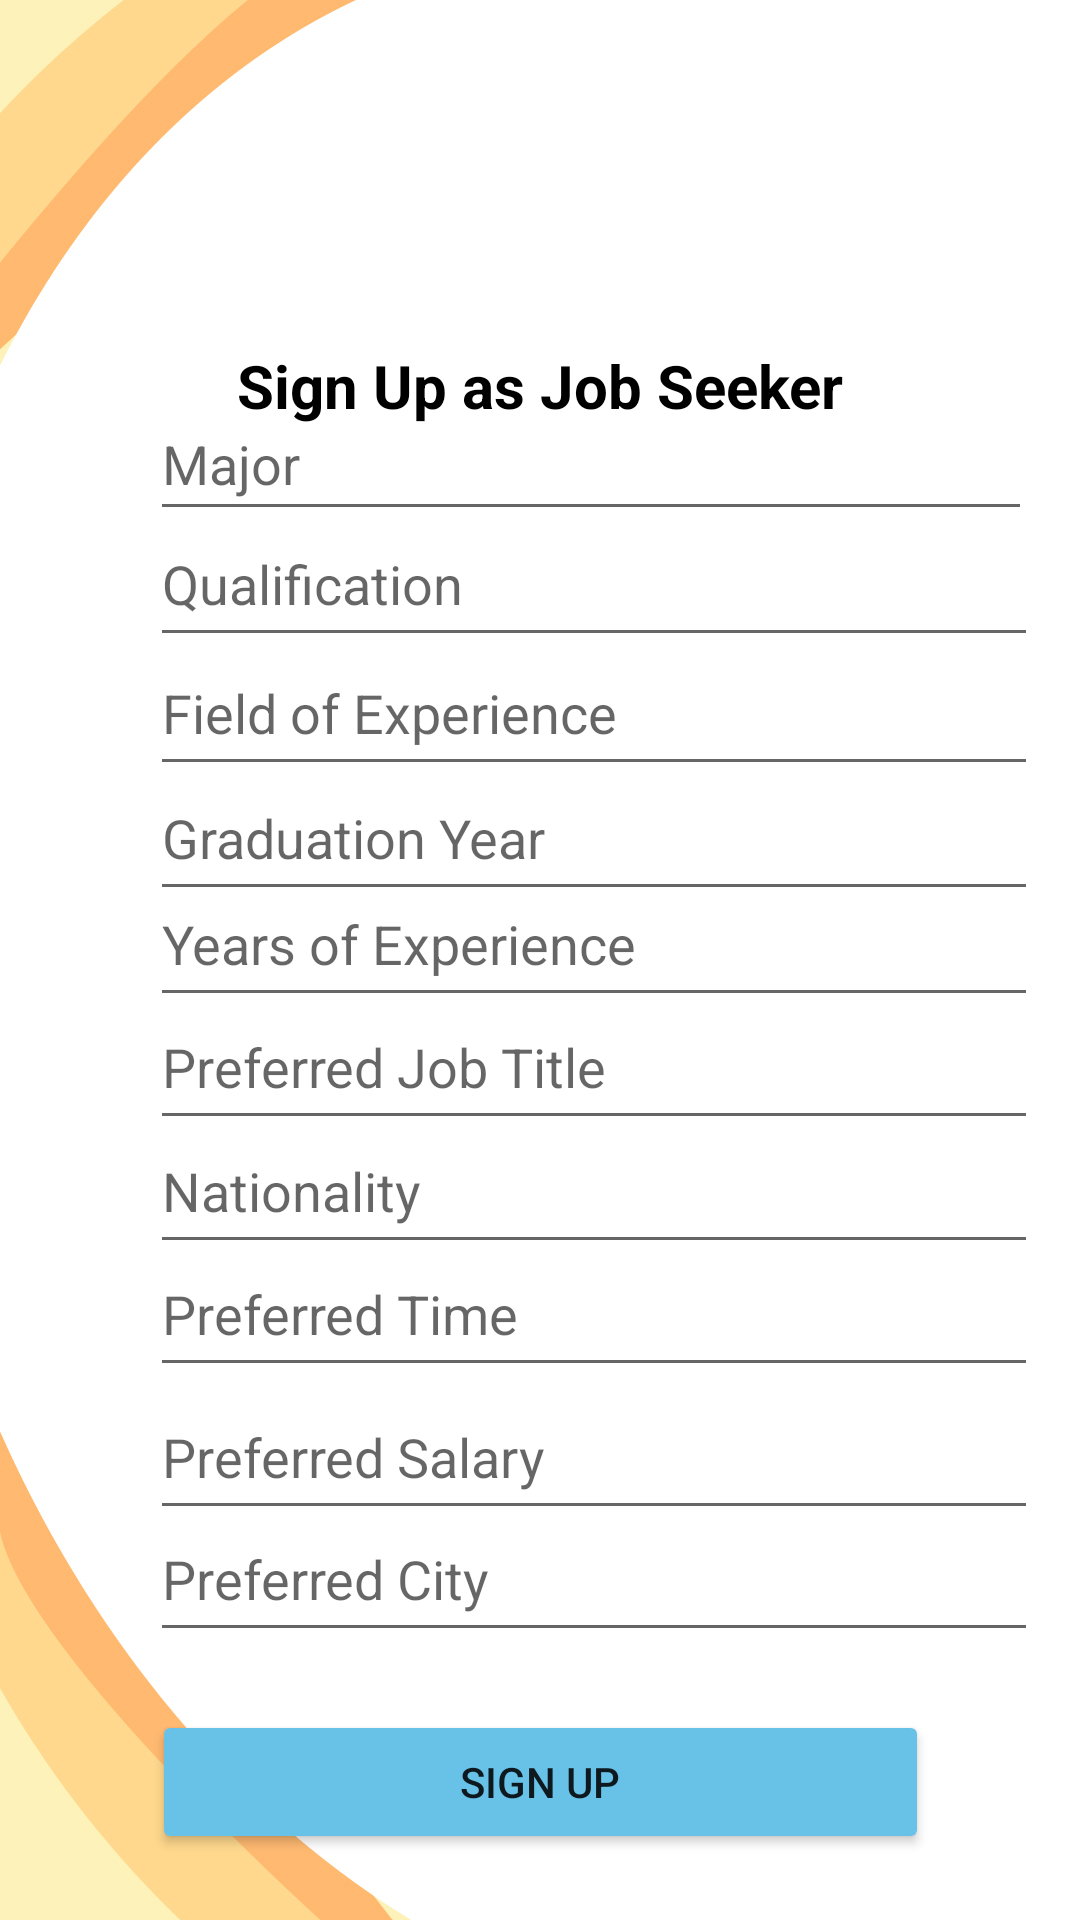

This screen was rendered from an Android layout file. Write that file and the resources it references.
<!-- AndroidManifest.xml: application theme Theme.Manal -->
<!-- res/layout/activity_registerjobseek2.xml -->
<?xml version="1.0" encoding="utf-8"?>
<androidx.constraintlayout.widget.ConstraintLayout xmlns:android="http://schemas.android.com/apk/res/android"
    xmlns:app="http://schemas.android.com/apk/res-auto"
    xmlns:tools="http://schemas.android.com/tools"
    android:layout_width="match_parent"
    android:layout_height="match_parent"
    android:background="@drawable/amjad"
    tools:context=".registerjobseek2">

    <EditText
        android:id="@+id/editTextMaijor"
        android:layout_width="294dp"
        android:layout_height="48dp"
        android:layout_marginStart="50dp"
        android:layout_marginEnd="155dp"
        android:ems="10"
        android:hint="Major"
        android:inputType="textPersonName"
        app:layout_constraintBottom_toBottomOf="parent"
        app:layout_constraintEnd_toEndOf="parent"
        app:layout_constraintHorizontal_bias="0.0"
        app:layout_constraintStart_toStartOf="parent"
        app:layout_constraintTop_toTopOf="parent"
        app:layout_constraintVertical_bias="0.218" />

    <EditText
        android:id="@+id/editiTextYearsofExperience"
        android:layout_width="296dp"
        android:layout_height="52dp"
        android:layout_marginEnd="155dp"
        android:ems="10"
        android:hint="Years of Experience"
        android:inputType="textPersonName"
        app:layout_constraintBottom_toBottomOf="parent"
        app:layout_constraintEnd_toEndOf="parent"
        app:layout_constraintHorizontal_bias="0.0"
        app:layout_constraintStart_toStartOf="@+id/editTextGraiduationYear"
        app:layout_constraintTop_toTopOf="parent"
        app:layout_constraintVertical_bias="0.488" />

    <EditText
        android:id="@+id/editTextFiieldofExperience"
        android:layout_width="296dp"
        android:layout_height="52dp"
        android:layout_marginEnd="155dp"
        android:ems="10"
        android:hint="Field of Experience"
        android:inputType="textPersonName"
        app:layout_constraintBottom_toBottomOf="parent"
        app:layout_constraintEnd_toEndOf="parent"
        app:layout_constraintHorizontal_bias="0.0"
        app:layout_constraintStart_toStartOf="@+id/ediitTextQualification"
        app:layout_constraintTop_toTopOf="parent"
        app:layout_constraintVertical_bias="0.357" />

    <TextView
        android:id="@+id/textView2"
        android:layout_width="wrap_content"
        android:layout_height="wrap_content"
        android:layout_marginTop="5dp"
        android:text="Sign Up as Job Seeker"
        android:textColor="@color/black"
        android:textSize="20sp"
        android:textStyle="bold"
        app:layout_constraintBottom_toBottomOf="parent"
        app:layout_constraintEnd_toEndOf="parent"
        app:layout_constraintHorizontal_bias="0.502"
        app:layout_constraintStart_toStartOf="parent"
        app:layout_constraintTop_toBottomOf="@+id/imageView4"
        app:layout_constraintVertical_bias="0.0" />

    <EditText
        android:id="@+id/ediitTextQualification"
        android:layout_width="296dp"
        android:layout_height="52dp"
        android:layout_marginEnd="155dp"
        android:ems="10"
        android:hint="Qualification"
        android:inputType="textPersonName"
        app:layout_constraintBottom_toBottomOf="parent"
        app:layout_constraintEnd_toEndOf="parent"
        app:layout_constraintHorizontal_bias="0.0"
        app:layout_constraintStart_toStartOf="@+id/editTextMaijor"
        app:layout_constraintTop_toTopOf="parent"
        app:layout_constraintVertical_bias="0.284" />

    <EditText
        android:id="@+id/editTextPreiferredJobTitle"
        android:layout_width="296dp"
        android:layout_height="52dp"
        android:layout_marginStart="50dp"
        android:layout_marginEnd="155dp"
        android:ems="10"
        android:hint="Preferred Job Title"
        android:inputType="textPersonName"
        app:layout_constraintBottom_toBottomOf="parent"
        app:layout_constraintEnd_toEndOf="parent"
        app:layout_constraintHorizontal_bias="0.0"
        app:layout_constraintStart_toStartOf="parent"
        app:layout_constraintTop_toTopOf="parent"
        app:layout_constraintVertical_bias="0.558" />

    <EditText
        android:id="@+id/editTextPrefeirredCity"
        android:layout_width="296dp"
        android:layout_height="52dp"
        android:layout_marginStart="50dp"
        android:layout_marginEnd="155dp"
        android:ems="10"
        android:hint="Preferred City"
        android:inputType="textPersonName"
        app:layout_constraintBottom_toBottomOf="parent"
        app:layout_constraintEnd_toEndOf="parent"
        app:layout_constraintHorizontal_bias="0.0"
        app:layout_constraintStart_toStartOf="parent"
        app:layout_constraintTop_toTopOf="parent"
        app:layout_constraintVertical_bias="0.848" />

    <EditText
        android:id="@+id/editTextNatioinality"
        android:layout_width="296dp"
        android:layout_height="52dp"
        android:layout_marginStart="50dp"
        android:layout_marginEnd="155dp"
        android:ems="10"
        android:hint="Nationality"
        android:inputType="textPersonName"
        app:layout_constraintBottom_toBottomOf="parent"
        app:layout_constraintEnd_toEndOf="parent"
        app:layout_constraintHorizontal_bias="0.0"
        app:layout_constraintStart_toStartOf="parent"
        app:layout_constraintTop_toTopOf="parent"
        app:layout_constraintVertical_bias="0.628" />

    <EditText
        android:id="@+id/editTexitPreferredSalary"
        android:layout_width="296dp"
        android:layout_height="52dp"
        android:layout_marginStart="50dp"
        android:layout_marginEnd="155dp"
        android:ems="10"
        android:hint="Preferred Salary"
        android:inputType="textPersonName"
        app:layout_constraintBottom_toBottomOf="parent"
        app:layout_constraintEnd_toEndOf="parent"
        app:layout_constraintHorizontal_bias="0.0"
        app:layout_constraintStart_toStartOf="parent"
        app:layout_constraintTop_toTopOf="parent"
        app:layout_constraintVertical_bias="0.779" />

    <EditText
        android:id="@+id/editTextGraiduationYear"
        android:layout_width="296dp"
        android:layout_height="52dp"
        android:layout_marginEnd="155dp"
        android:ems="10"
        android:hint="Graduation Year"
        android:inputType="textPersonName"
        app:layout_constraintBottom_toBottomOf="parent"
        app:layout_constraintEnd_toEndOf="parent"
        app:layout_constraintHorizontal_bias="0.0"
        app:layout_constraintStart_toStartOf="@+id/editTextFiieldofExperience"
        app:layout_constraintTop_toTopOf="parent"
        app:layout_constraintVertical_bias="0.428" />

    <EditText
        android:id="@+id/editTextPrieferredTime"
        android:layout_width="296dp"
        android:layout_height="52dp"
        android:layout_marginStart="50dp"
        android:layout_marginEnd="155dp"
        android:ems="10"
        android:hint="Preferred Time"
        android:inputType="textPersonName"
        app:layout_constraintBottom_toBottomOf="parent"
        app:layout_constraintEnd_toEndOf="parent"
        app:layout_constraintHorizontal_bias="0.0"
        app:layout_constraintStart_toStartOf="parent"
        app:layout_constraintTop_toTopOf="parent"
        app:layout_constraintVertical_bias="0.698" />

    <Button
        android:id="@+id/NextpBtn"
        android:layout_width="259dp"
        android:layout_height="48dp"
        android:backgroundTint="@color/blue"
        android:text="Sign Up"
        app:layout_constraintBottom_toBottomOf="parent"
        app:layout_constraintEnd_toEndOf="parent"
        app:layout_constraintStart_toStartOf="parent"
        app:layout_constraintTop_toTopOf="parent"
        app:layout_constraintVertical_bias="0.963" />

    <ImageView
        android:id="@+id/imageView4"
        android:layout_width="100dp"
        android:layout_height="100dp"
        android:layout_marginTop="10dp"
        app:layout_constraintEnd_toEndOf="parent"
        app:layout_constraintStart_toStartOf="parent"
        app:layout_constraintTop_toTopOf="parent"
        app:srcCompat="@drawable/ic_baseline_account_circle_24" />


</androidx.constraintlayout.widget.ConstraintLayout>
<!-- resources referenced by this layout -->
<resources>
  <color name="black">#FF000000</color>
  <color name="blue">#68C2E8</color>
  <!-- drawable amjad: jpg bitmap (drawable, 62232 bytes) -->
  <style name="Theme.Manal" parent="Theme.MaterialComponents.DayNight.NoActionBar">
          
          <item name="colorPrimary">@color/purple_500</item>
          <item name="colorPrimaryVariant">@color/purple_700</item>
          <item name="colorOnPrimary">@color/white</item>
          
          <item name="colorSecondary">@color/teal_200</item>
          <item name="colorSecondaryVariant">@color/teal_700</item>
          <item name="colorOnSecondary">@color/black</item>
          
          <item name="android:statusBarColor" tools:targetApi="l">?attr/colorPrimaryVariant</item>
          
      </style>
  <color name="purple_500">#fcd48c</color>
  <color name="purple_700">#fcd48c</color>
  <color name="white">#FFFFFFFF</color>
  <color name="teal_200">#FF03DAC5</color>
  <color name="teal_700">#FF018786</color>
</resources>
